Photos from the image-classification dataset "currency" in the GitHub repository abhranil1113/AI-Public-Safety. Its 2 classes are: fake, real.

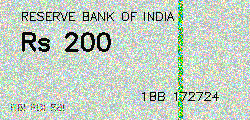
Label: real

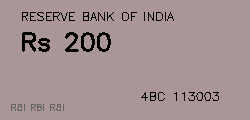
Label: fake

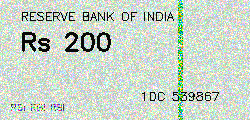
Label: real

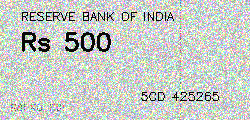
Label: fake

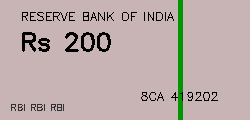
Label: real

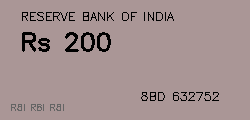
Label: fake
